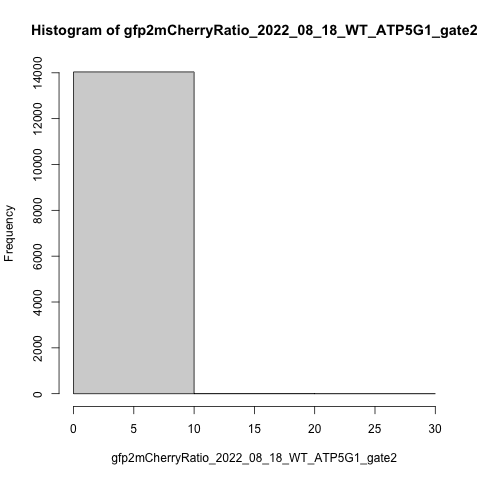

The file beside this chart, header and first rows:
counts, density, mids
14039, 0.09997, 5
4, 2.84839421775974e-05, 15
0, 0, 25
